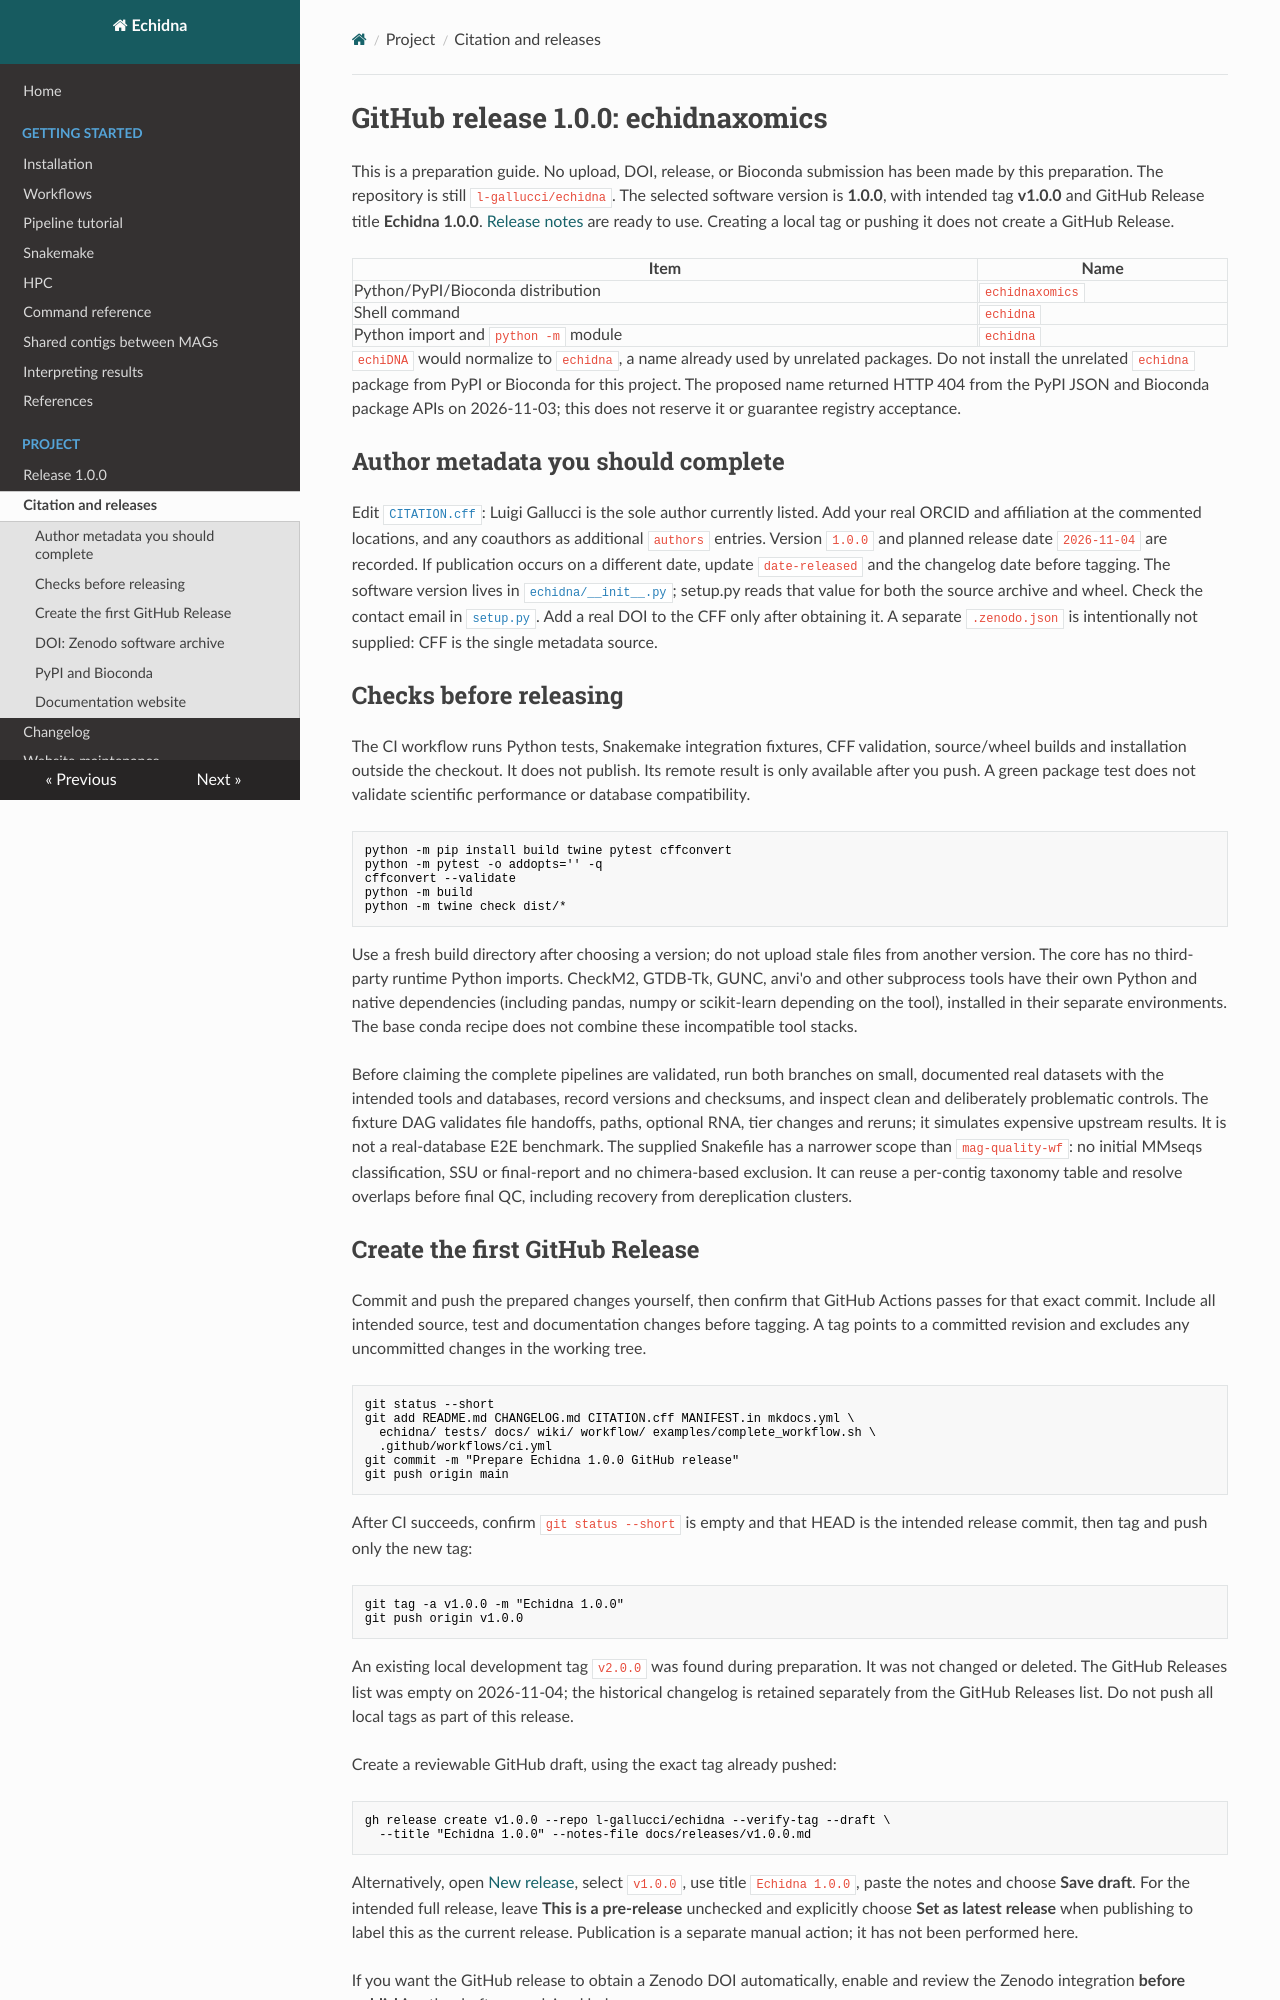

repository: l-gallucci/echidna · page: releasing/index.html · generator: mkdocs

# GitHub release 1.0.0: echidnaxomics

This is a preparation guide. No upload, DOI, release, or Bioconda submission has
been made by this preparation. The repository is still `l-gallucci/echidna`.
The selected software version is **1.0.0**, with intended tag **v1.0.0** and
GitHub Release title **Echidna 1.0.0**. [Release notes](releases/v1.0.0.md) are
ready to use. Creating a local tag or pushing it does not create a GitHub Release.

| Item | Name |
|---|---|
| Python/PyPI/Bioconda distribution | `echidnaxomics` |
| Shell command | `echidna` |
| Python import and `python -m` module | `echidna` |

`echiDNA` would normalize to `echidna`, a name already used by unrelated packages.
Do not install the unrelated `echidna` package from PyPI or Bioconda for this project.
The proposed name returned HTTP 404 from the PyPI JSON and Bioconda package APIs
on 2026-11-03; this does not reserve it or guarantee registry acceptance.

## Author metadata you should complete

Edit [`CITATION.cff`](../CITATION.cff): Luigi Gallucci is the sole author currently
listed. Add your real ORCID and affiliation at the commented locations, and any
coauthors as additional `authors` entries. Version `1.0.0` and planned release
date `2026-11-04` are recorded. If publication occurs on a different date, update
`date-released` and the changelog date before tagging. The software version lives
in [`echidna/__init__.py`](../echidna/__init__.py); setup.py reads that value for
both the source archive and wheel.
Check the contact email in [`setup.py`](../setup.py). Add a real DOI to the CFF
only after obtaining it. A separate `.zenodo.json` is intentionally not supplied:
CFF is the single metadata source.

## Checks before releasing

The CI workflow runs Python tests, Snakemake integration fixtures, CFF validation,
source/wheel builds and installation outside the checkout. It does not publish.
Its remote result is only available after you push. A green package test does not
validate scientific performance or database compatibility.

```bash
python -m pip install build twine pytest cffconvert
python -m pytest -o addopts='' -q
cffconvert --validate
python -m build
python -m twine check dist/*
```

Use a fresh build directory after choosing a version; do not upload stale files
from another version. The core has no third-party runtime Python imports.
CheckM2, GTDB-Tk, GUNC, anvi'o and other subprocess tools have their own Python
and native dependencies (including pandas, numpy or scikit-learn depending on
the tool), installed in their separate environments. The base conda recipe does
not combine these incompatible tool stacks.

Before claiming the complete pipelines are validated, run both branches on
small, documented real datasets with the intended tools and databases, record
versions and checksums, and inspect clean and deliberately problematic controls.
The fixture DAG validates file handoffs, paths, optional RNA, tier changes and
reruns; it simulates expensive upstream results. It is not a real-database E2E
benchmark. The supplied Snakefile has a narrower scope than `mag-quality-wf`:
no initial MMseqs classification, SSU or final-report and no chimera-based
exclusion. It can reuse a per-contig taxonomy table and resolve overlaps before
final QC, including recovery from dereplication clusters.
